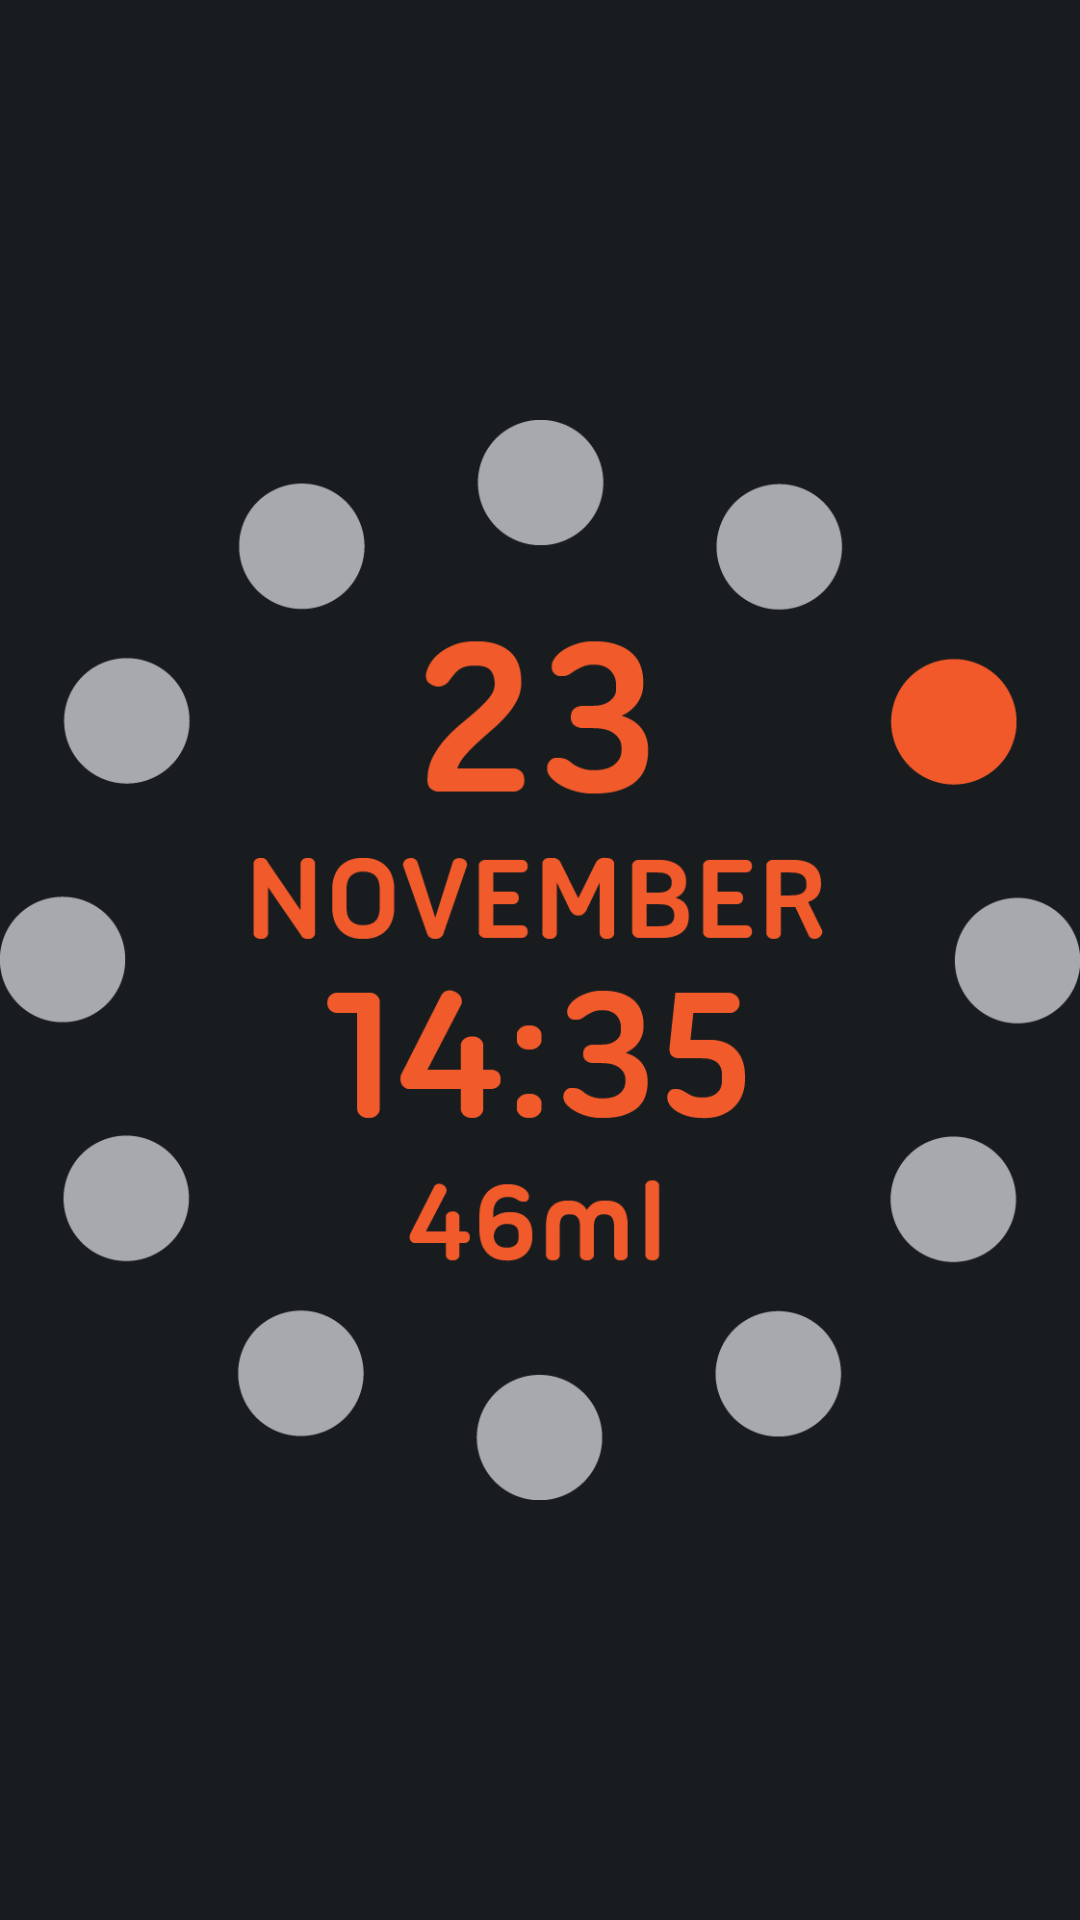

This screen was rendered from an Android layout file. Write that file and the resources it references.
<!-- AndroidManifest.xml: application theme AppTheme -->
<!-- res/layout/fragment_history_clock.xml -->
<?xml version="1.0" encoding="utf-8"?>


<LinearLayout
    xmlns:android="http://schemas.android.com/apk/res/android"
    android:orientation="vertical"
    android:layout_width="match_parent"
    android:layout_height="match_parent"
    android:gravity="center">

    <ImageView
        android:layout_width="wrap_content"
        android:layout_height="wrap_content"
        android:src="@drawable/img_clock_history"/>

</LinearLayout>
<!-- resources referenced by this layout -->
<resources>
  <!-- drawable img_clock_history: png bitmap (drawable-hdpi, 43245 bytes) -->
  <style name="AppTheme" parent="android:Theme.DeviceDefault">
  
          <item name="android:windowActionBar">false</item>
          <item name="android:windowNoTitle">true</item>
  
          <item name="android:textColor">@color/orangelight</item>
      </style>
  <color name="orangelight">#EE5E22</color>
</resources>
